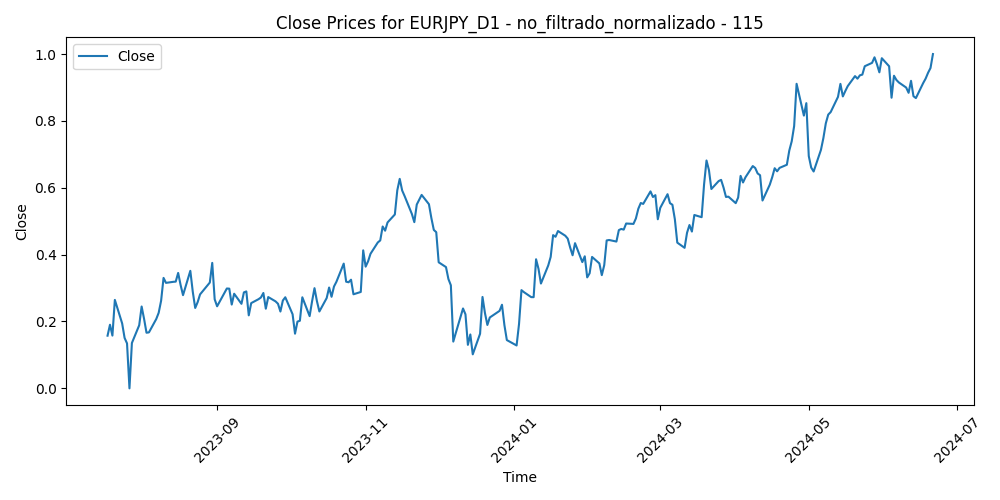

The data file committed next to this chart (first rows):
Time, Close, Volume, diferencia_media_115
2023-07-18, 0.1576, 0.3047, 0.1174
2023-07-19, 0.1903, 0.2977, 0.08221
2023-07-20, 0.1579, 0.2937, 0.1378
2023-07-21, 0.2647, 0.2696, 0.0
2023-07-24, 0.1942, 0.2584, 0.1088
2023-07-25, 0.1509, 0.2314, 0.1784
2023-07-26, 0.1345, 0.2916, 0.2097
2023-07-27, 0.0, 0.414, 0.4054
2023-07-28, 0.1357, 0.5179, 0.2233
2023-07-31, 0.1887, 0.3075, 0.1579
2023-08-01, 0.2448, 0.2574, 0.08859
2023-08-02, 0.2079, 0.3531, 0.1498
2023-08-03, 0.1664, 0.4035, 0.2172
2023-08-04, 0.1674, 0.3495, 0.2241
2023-08-07, 0.2073, 0.2331, 0.1765
2023-08-08, 0.226, 0.3, 0.1592
2023-08-09, 0.2622, 0.2415, 0.1171
2023-08-10, 0.3304, 0.3029, 0.031
2023-08-11, 0.3156, 0.2416, 0.06167
2023-08-14, 0.3187, 0.2739, 0.06663
2023-08-15, 0.3193, 0.2672, 0.07543
2023-08-16, 0.3453, 0.3015, 0.04888
2023-08-17, 0.3092, 0.3197, 0.1094
2023-08-18, 0.2788, 0.3034, 0.1619
2023-08-21, 0.3516, 0.2316, 0.07106
2023-08-22, 0.2892, 0.2288, 0.1683
2023-08-23, 0.2405, 0.2589, 0.2478
2023-08-24, 0.2578, 0.2458, 0.2344
2023-08-25, 0.2811, 0.2717, 0.2136
2023-08-28, 0.3077, 0.1431, 0.1886
2023-08-29, 0.3165, 0.2422, 0.1872
2023-08-30, 0.3753, 0.2576, 0.1164
2023-08-31, 0.2663, 0.2417, 0.2803
2023-09-01, 0.2455, 0.1998, 0.3211
2023-09-04, 0.2854, 0.04012, 0.2762
2023-09-05, 0.2987, 0.205, 0.2688
2023-09-06, 0.2983, 0.1939, 0.2793
2023-09-07, 0.2506, 0.1667, 0.3549
2023-09-08, 0.283, 0.2062, 0.3192
2023-09-11, 0.2529, 0.2989, 0.3706
2023-09-12, 0.287, 0.1884, 0.3323
2023-09-13, 0.29, 0.2196, 0.3384
2023-09-14, 0.2184, 0.23, 0.4478
2023-09-15, 0.255, 0.1864, 0.4059
2023-09-18, 0.2667, 0.09478, 0.3983
2023-09-19, 0.2719, 0.1338, 0.3993
2023-09-20, 0.2853, 0.1823, 0.3886
2023-09-21, 0.2382, 0.2298, 0.462
2023-09-22, 0.2731, 0.2188, 0.4206
2023-09-25, 0.2602, 0.1594, 0.4461
2023-09-26, 0.2531, 0.1963, 0.4632
2023-09-27, 0.2298, 0.2067, 0.5025
2023-09-28, 0.2628, 0.252, 0.4634
2023-09-29, 0.2725, 0.2604, 0.4571
2023-10-02, 0.2216, 0.2346, 0.5344
2023-10-03, 0.1636, 0.2523, 0.6222
2023-10-04, 0.1997, 0.2777, 0.5778
2023-10-05, 0.2023, 0.2758, 0.5803
2023-10-06, 0.2724, 0.2741, 0.4873
2023-10-09, 0.2161, 0.2288, 0.5705
... 182 more rows
